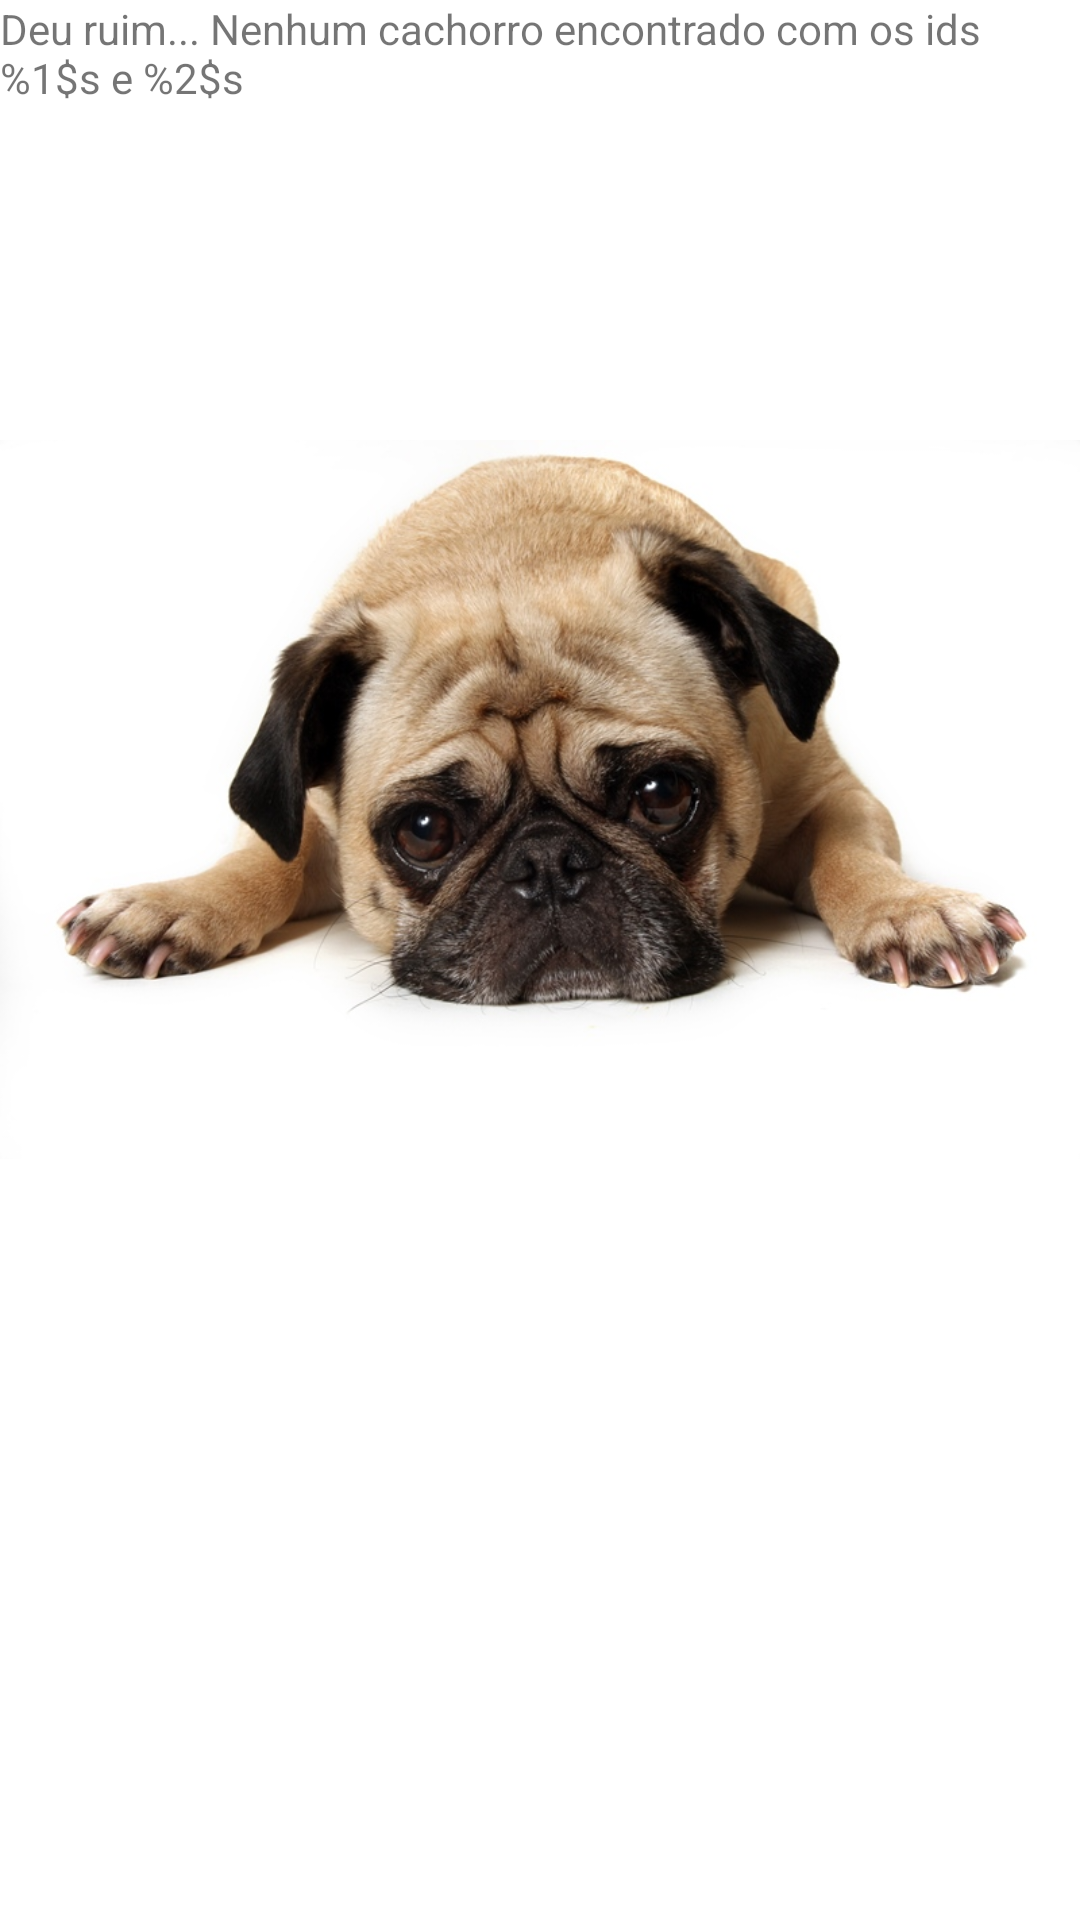

This screen was rendered from an Android layout file. Write that file and the resources it references.
<!-- AndroidManifest.xml: application theme Theme.MeuAmigoCão -->
<!-- res/layout/activity_tela_sem_cachorro.xml -->
<?xml version="1.0" encoding="utf-8"?>
<androidx.constraintlayout.widget.ConstraintLayout xmlns:android="http://schemas.android.com/apk/res/android"
    xmlns:app="http://schemas.android.com/apk/res-auto"
    xmlns:tools="http://schemas.android.com/tools"
    android:layout_width="match_parent"
    android:layout_height="match_parent"
    tools:context=".TelaSemCachorro">

    <TextView
        android:id="@+id/tv_frase"
        android:layout_width="wrap_content"
        android:layout_height="wrap_content"
        android:text="@string/deu_ruim"
        tools:ignore="MissingConstraints" />

    <ImageView

        android:layout_width="wrap_content"
        android:layout_height="wrap_content"
        android:layout_marginTop="308dp"
        android:src="@drawable/dog3"
        app:layout_constraintTop_toBottomOf="@+id/textView"
        tools:layout_editor_absoluteX="0dp"
        tools:ignore="MissingConstraints" />

</androidx.constraintlayout.widget.ConstraintLayout>
<!-- resources referenced by this layout -->
<resources>
  <!-- drawable dog3: jpg bitmap (drawable, 107074 bytes) -->
  <string name="deu_ruim">Deu ruim... Nenhum cachorro encontrado com os ids %1$s e %2$s</string>
  <style name="Theme.MeuAmigoCão" parent="Theme.MaterialComponents.DayNight.DarkActionBar">
          
          <item name="colorPrimary">@color/purple_500</item>
          <item name="colorPrimaryVariant">@color/purple_700</item>
          <item name="colorOnPrimary">@color/white</item>
          
          <item name="colorSecondary">@color/teal_200</item>
          <item name="colorSecondaryVariant">@color/teal_700</item>
          <item name="colorOnSecondary">@color/black</item>
          
          <item name="android:statusBarColor" tools:targetApi="l">?attr/colorPrimaryVariant</item>
          
      </style>
  <!-- not gathered from this repository: default colours our renderer supplied (Android Studio template values) -->
  <color name="purple_500">#FF6200EE</color>
  <color name="purple_700">#FF3700B3</color>
  <color name="teal_200">#FF03DAC5</color>
  <color name="teal_700">#FF018786</color>
  <color name="black">#FF000000</color>
  <color name="white">#FFFFFFFF</color>
</resources>
